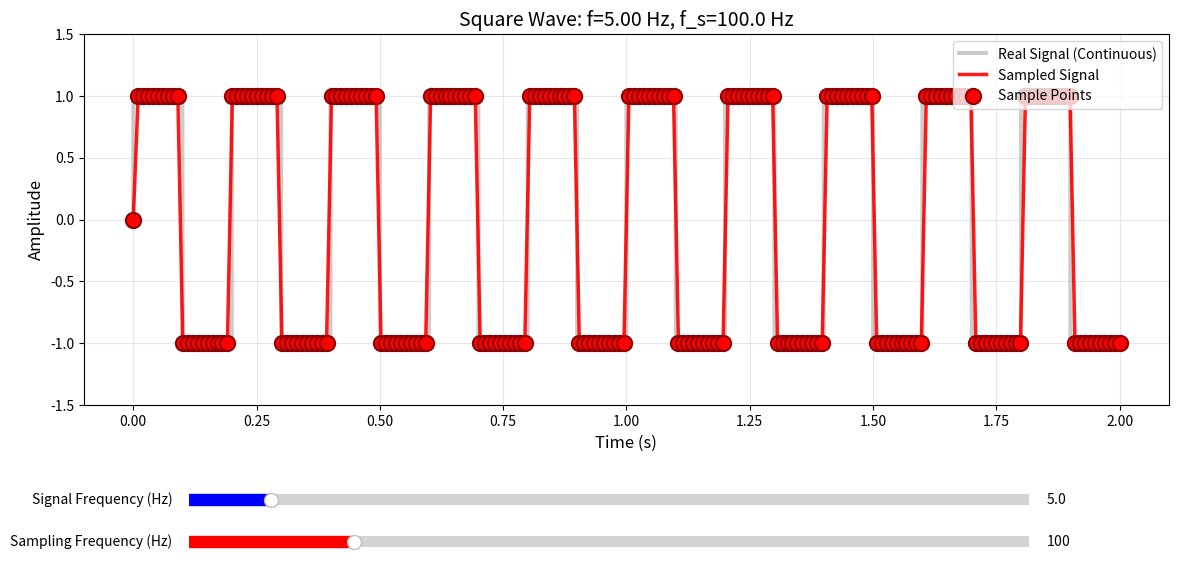

Write Python code to recreate this figure.
"""
Square Signal Generator with Interactive Frequency Control
Visualize real-time square wave changes with adjustable sampling points
Goal: Visualize the minimum frequency change that is detectable
and how sampling frequency affects signal reconstruction
"""

import numpy as np
import matplotlib.pyplot as plt
from matplotlib.widgets import Slider
from matplotlib.animation import FuncAnimation


def generate_square_wave(frequency, duration=1.0, num_samples=1000):
    """
    Generate a square wave signal (continuous).
    
    Args:
        frequency: Frequency in Hz
        duration: Duration of the signal in seconds
        num_samples: Number of sampling points
        
    Returns:
        t: Time array
        signal: Square wave signal
    """
    t = np.linspace(0, duration, num_samples)
    # Generate square wave: sign(sin(2*pi*f*t)) produces ±1 square wave
    signal = np.sign(np.sin(2 * np.pi * frequency * t))
    return t, signal


def get_sampled_points(frequency, sampling_freq, duration=1.0):
    """
    Get discrete sampling points based on sampling frequency.
    
    Args:
        frequency: Signal frequency in Hz
        sampling_freq: Sampling frequency in Hz
        duration: Duration of signal in seconds
        
    Returns:
        t_samples: Time points where samples are taken
        signal_samples: Signal values at sample points
    """
    # Generate sample times based on sampling frequency
    num_samples = int(sampling_freq * duration)
    if num_samples < 2:
        num_samples = 2
    t_samples = np.linspace(0, duration, num_samples, endpoint=True)
    # Sample the square wave at these points
    signal_samples = np.sign(np.sin(2 * np.pi * frequency * t_samples))
    return t_samples, signal_samples


class SquareWaveGenerator:
    def __init__(self, initial_freq=1.0, max_freq=50.0, initial_samp_freq=100.0, 
                 max_samp_freq=500.0, duration=2.0):
        """
        Initialize the square wave generator with interactive control.
        
        Args:
            initial_freq: Initial signal frequency in Hz
            max_freq: Maximum signal frequency for slider in Hz
            initial_samp_freq: Initial sampling frequency in Hz
            max_samp_freq: Maximum sampling frequency in Hz
            duration: Time window to display in seconds
        """
        self.initial_freq = initial_freq
        self.max_freq = max_freq
        self.initial_samp_freq = initial_samp_freq
        self.max_samp_freq = max_samp_freq
        self.duration = duration
        self.frequency = initial_freq
        self.sampling_freq = initial_samp_freq
        
        # Create figure and axis
        self.fig, self.ax = plt.subplots(figsize=(14, 7))
        plt.subplots_adjust(bottom=0.35)
        
        # Generate initial continuous signal (for reference)
        self.t_continuous, self.signal_continuous = generate_square_wave(
            self.frequency, self.duration, 5000
        )
        
        # Plot continuous signal as background reference
        self.line_continuous, = self.ax.plot(
            self.t_continuous, self.signal_continuous, 
            lw=3, color='gray', alpha=0.4, label='Real Signal (Continuous)', zorder=1
        )
        
        # Get and plot initial sampled points
        self.t_samples, self.signal_samples = get_sampled_points(
            self.frequency, self.sampling_freq, self.duration
        )
        
        # Connect samples with lines (displayed on top)
        self.line_samples, = self.ax.plot(
            self.t_samples, self.signal_samples, 
            lw=2.5, color='red', alpha=0.9, linestyle='-', label='Sampled Signal', zorder=4
        )
        
        # Plot sampled points (on top)
        self.scatter = self.ax.scatter(
            self.t_samples, self.signal_samples, 
            s=120, color='red', marker='o', zorder=5, label='Sample Points', edgecolors='darkred', linewidth=1.5
        )
        
        self.ax.set_xlabel('Time (s)', fontsize=12)
        self.ax.set_ylabel('Amplitude', fontsize=12)
        self.ax.set_title(f'Square Wave: f={self.frequency:.2f} Hz, f_s={self.sampling_freq:.1f} Hz', 
                         fontsize=14)
        self.ax.set_ylim([-1.5, 1.5])
        self.ax.grid(True, alpha=0.3)
        self.ax.legend(loc='upper right', fontsize=10)
        
        # Add frequency info text
        self.info_text = self.ax.text(0.02, 0.95, '', transform=self.ax.transAxes,
                                     verticalalignment='top', fontsize=10,
                                     bbox=dict(boxstyle='round', facecolor='wheat', alpha=0.7))
        
        # Create signal frequency slider
        ax_freq_slider = plt.axes([0.2, 0.20, 0.6, 0.03])
        self.slider_freq = Slider(
            ax_freq_slider, 'Signal Frequency (Hz)', 0.1, max_freq,
            valinit=initial_freq, valstep=0.1, color='blue'
        )
        self.slider_freq.on_changed(self.update_signal)
        
        # Create sampling frequency slider
        ax_samp_slider = plt.axes([0.2, 0.14, 0.6, 0.03])
        self.slider_samp = Slider(
            ax_samp_slider, 'Sampling Frequency (Hz)', 2, max_samp_freq,
            valinit=initial_samp_freq, valstep=1, color='red'
        )
        self.slider_samp.on_changed(self.update_signal)
        
        # Create comparison text box
        self.comparison_text = self.ax.text(0.02, 0.83, '', transform=self.ax.transAxes,
                                           verticalalignment='top', fontsize=9,
                                           bbox=dict(boxstyle='round', facecolor='lightgreen', alpha=0.7))
    
    def update_signal(self, val):
        """Update the signal when sliders change."""
        new_freq = self.slider_freq.val
        new_samp_freq = self.slider_samp.val
        
        freq_changed = (new_freq != self.frequency)
        samp_freq_changed = (new_samp_freq != self.sampling_freq)
        
        self.frequency = new_freq
        self.sampling_freq = new_samp_freq
        
        # Regenerate continuous signal if frequency changed
        if freq_changed:
            self.t_continuous, self.signal_continuous = generate_square_wave(
                self.frequency, self.duration, 5000
            )
            self.line_continuous.set_ydata(self.signal_continuous)
        
        # Get new sampled points
        self.t_samples, self.signal_samples = get_sampled_points(
            self.frequency, self.sampling_freq, self.duration
        )
        
        # Update scatter plot
        self.scatter.set_offsets(np.c_[self.t_samples, self.signal_samples])
        
        # Update line plot
        self.line_samples.set_data(self.t_samples, self.signal_samples)
        
        # Update title
        self.ax.set_title(
            f'Square Wave: f={self.frequency:.2f} Hz, f_s={self.sampling_freq:.1f} Hz',
            fontsize=14
        )
        
        # Calculate Nyquist frequency
        nyquist_freq = self.sampling_freq / 2
        aliasing_risk = "⚠️ ALIASING RISK" if self.frequency > nyquist_freq else "✓ OK"
        
        # Update info text
        num_samples = int(self.sampling_freq * self.duration)
        period = 1 / self.frequency if self.frequency > 0 else 0
        samples_per_period = period * self.sampling_freq if period > 0 else 0
        
        self.info_text.set_text(
            f'Signal Period: {period:.4f} s\n'
            f'Signal Samples: {num_samples}\n'
            f'Samples/Period: {samples_per_period:.1f}'
        )
        
        # Update comparison info
        self.comparison_text.set_text(
            f'Nyquist Frequency: {nyquist_freq:.1f} Hz {aliasing_risk}\n'
            f'Signal/Nyquist Ratio: {self.frequency/nyquist_freq:.2f}\n'
            f'Sampling Period: {1/self.sampling_freq*1000:.2f} ms'
        )
        
        self.fig.canvas.draw_idle()
    
    def show(self):
        """Display the interactive plot."""
        plt.show()


if __name__ == '__main__':
    # Create and display the square wave generator
    # Parameters can be adjusted to test detectability of frequency changes
    generator = SquareWaveGenerator(
        initial_freq=5.0,           # Start at 5 Hz
        max_freq=50.0,              # Allow up to 50 Hz signal
        initial_samp_freq=100.0,    # Start at 100 Hz sampling
        max_samp_freq=500.0,        # Allow up to 500 Hz sampling
        duration=2.0                # Show 2 seconds of signal
    )
    generator.show()
